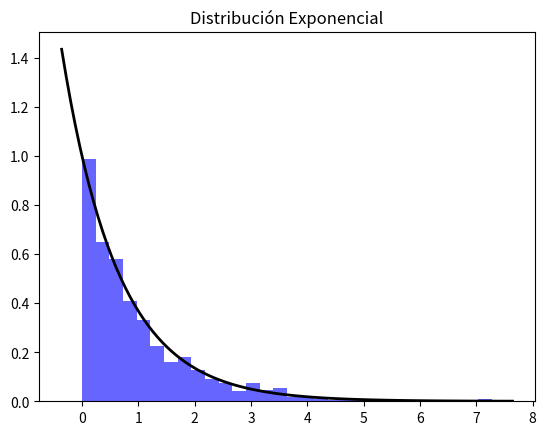

Write the Python code that produced this figure.
import numpy as np
import matplotlib.pyplot as plt

# Parámetros de la distribución exponencial
lam = 1  # Lambda
num_muestras = 1000  # Número de muestras

# Generar datos de la distribución exponencial
datos = np.random.exponential(1/lam, num_muestras)

# Crear histograma
plt.hist(datos, bins=30, density=True, alpha=0.6, color='b')

# Crear curva de la distribución exponencial
xmin, xmax = plt.xlim()
x = np.linspace(xmin, xmax, 100)
p = lam * np.exp(-lam * x)

plt.plot(x, p, 'k', linewidth=2)
titulo = "Distribución Exponencial"
plt.title(titulo)
plt.show()
